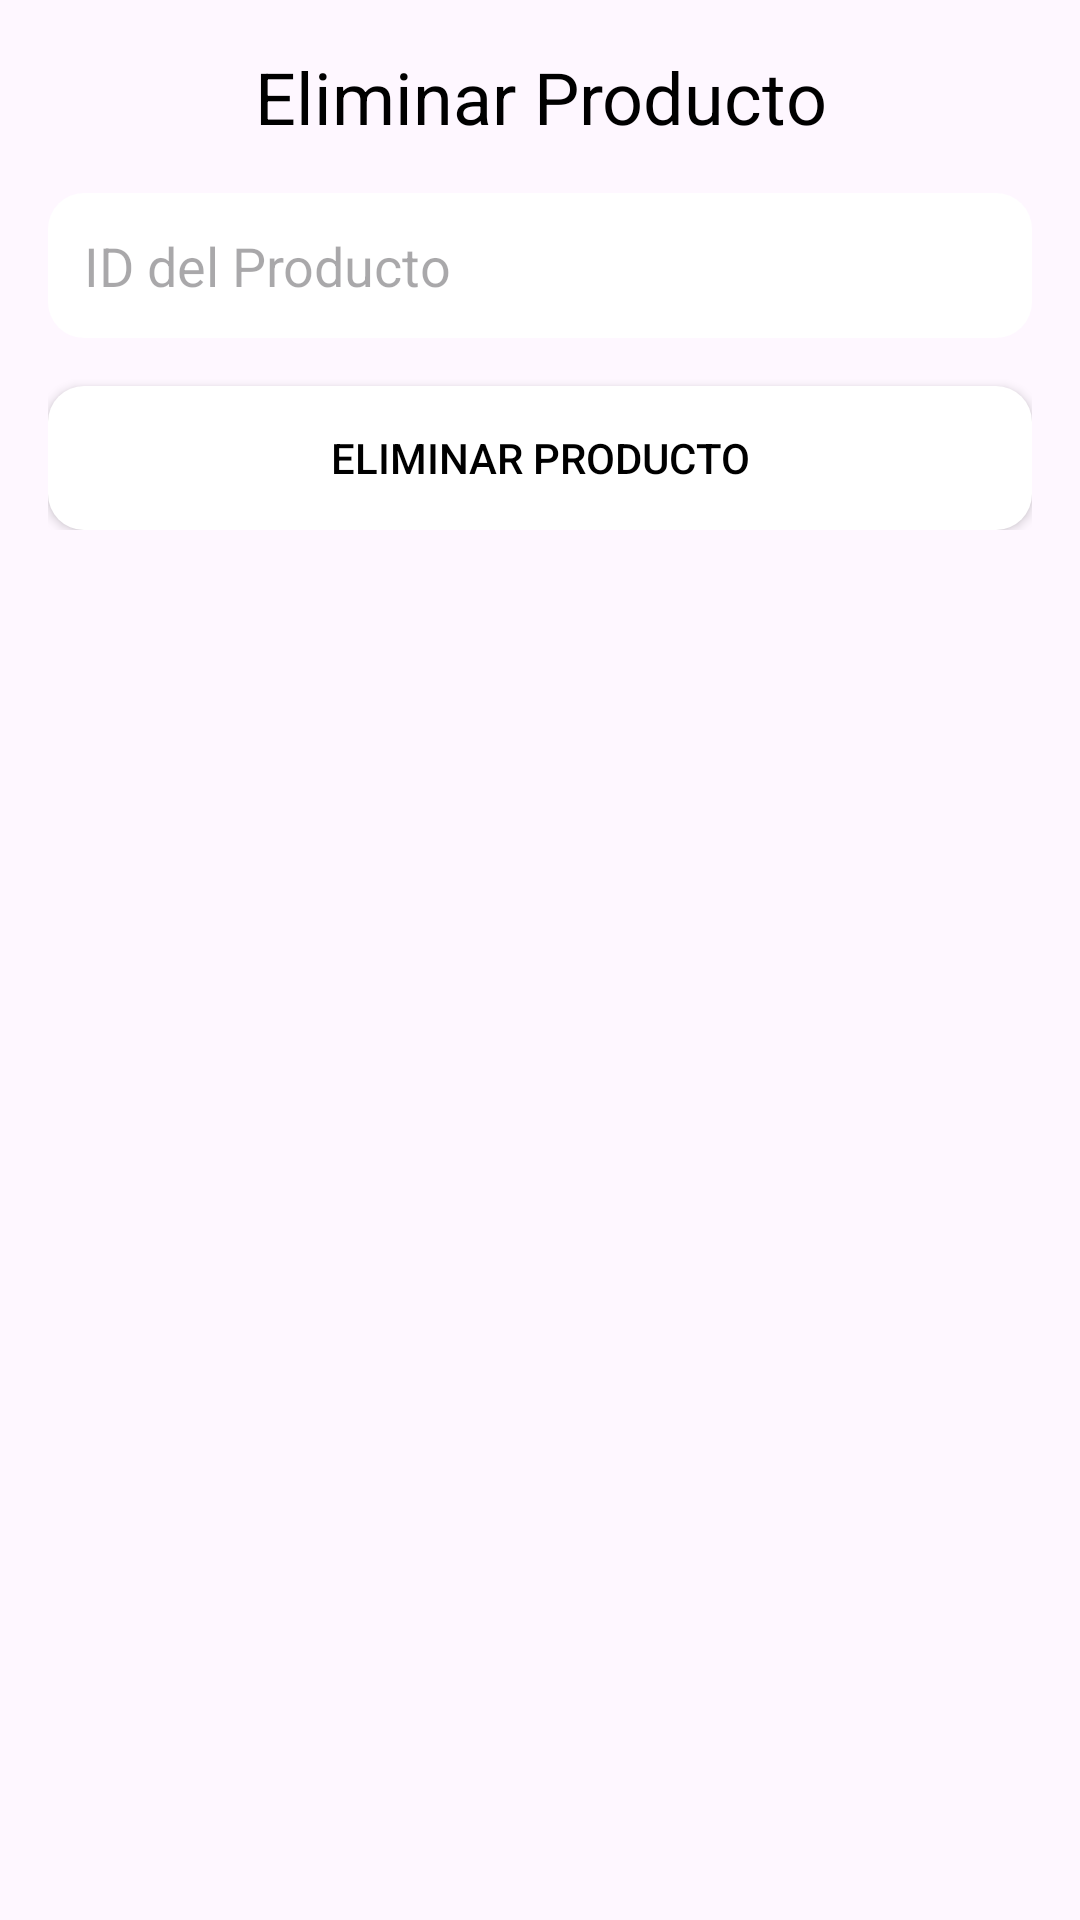

The Android layout XML behind this screen, and the referenced resources:
<!-- AndroidManifest.xml: application theme Theme.Login_page_project -->
<!-- res/layout/activity_product_delete.xml -->
<?xml version="1.0" encoding="utf-8"?>
<androidx.coordinatorlayout.widget.CoordinatorLayout xmlns:android="http://schemas.android.com/apk/res/android"
    xmlns:app="http://schemas.android.com/apk/res-auto"
    xmlns:tools="http://schemas.android.com/tools"
    android:layout_width="match_parent"
    android:layout_height="match_parent"
    android:fitsSystemWindows="true"
    tools:context=".ProductDelete">

    <ScrollView
        android:layout_width="match_parent"
        android:layout_height="match_parent"
        android:padding="16dp">

        <LinearLayout
            android:layout_width="match_parent"
            android:layout_height="wrap_content"
            android:orientation="vertical"
            android:gravity="center">

            <TextView
                android:layout_width="match_parent"
                android:layout_height="wrap_content"
                android:text="Eliminar Producto"
                android:textSize="24sp"
                android:textColor="@android:color/black"
                android:gravity="center"
                android:layout_marginBottom="16dp" />

            <EditText
                android:id="@+id/editTextProductId"
                android:layout_width="match_parent"
                android:layout_height="wrap_content"
                android:hint="ID del Producto"
                android:inputType="number"
                android:padding="12dp"
                android:background="@drawable/rounded_button"
                android:layout_marginBottom="16dp" />

            <Button
                android:id="@+id/buttonDeleteProduct"
                android:layout_width="match_parent"
                android:layout_height="wrap_content"
                android:text="Eliminar Producto"
                android:background="@drawable/rounded_button"
                android:textColor="@android:color/black" />
        </LinearLayout>
    </ScrollView>
</androidx.coordinatorlayout.widget.CoordinatorLayout>
<!-- resources referenced by this layout -->
<resources>
  <!-- drawable rounded_button (drawable) -->
  <shape xmlns:android="http://schemas.android.com/apk/res/android"
      android:shape="rectangle">
      <corners android:radius="12dp" /> 
      <solid android:color="@color/white" /> 
  </shape>
  <style name="Theme.Login_page_project" parent="Base.Theme.Login_page_project" />
  <style name="Base.Theme.Login_page_project" parent="Theme.Material3.DayNight.NoActionBar">
          
          
      </style>
  <!-- not gathered from this repository: default colours our renderer supplied (Android Studio template values) -->
  <color name="white">#FFFFFFFF</color>
</resources>
